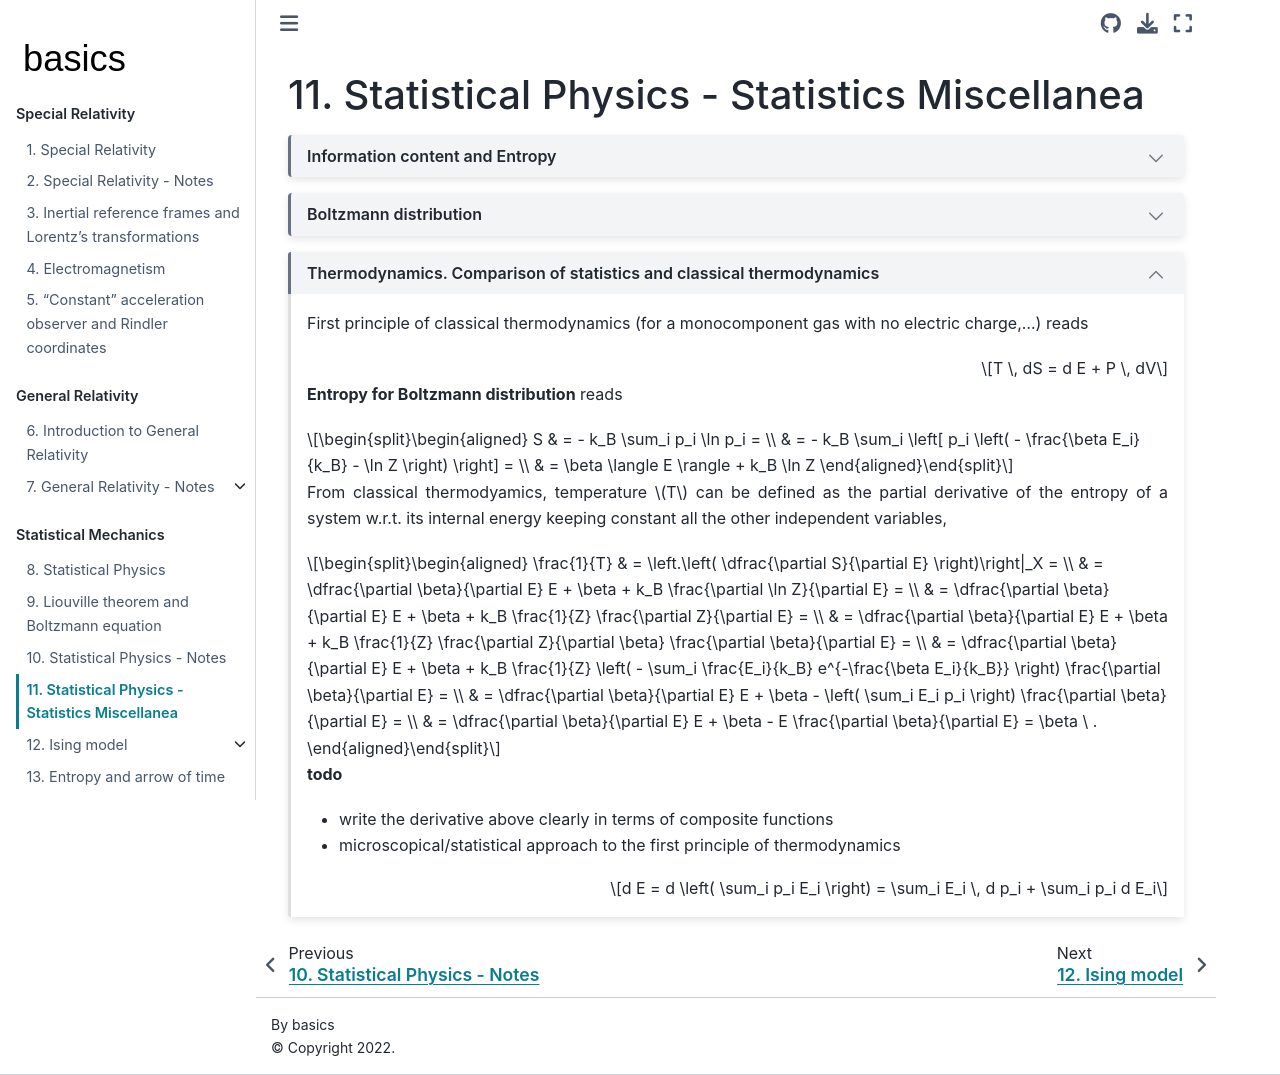

repository: Basics2022/bbooks-physics-modern · page: ch/statistical-mechanics/statistics.html · generator: jekyll

(statistical-mechanics:statistics)=
# Statistical Physics - Statistics Miscellanea

```{dropdown} Information content and Entropy
Given a discrete random variable $X$ with probability mass function $p_X(x)$, the self-information (**todo** *what about mutual information of random variables?*) is defined as the opposite of the logaritm of the mass function $p_X(x)$,

$$I_X(x) := - \ln \left( p_X(x) \right) \ .$$

Information content of indenpendent random variables is additive. Since $p_{X,Y}(x,y) = p_X(x) p_Y(y)$,

$$I_{X,Y}(x,y) = - \ln \left( p_{X,Y}(x,y) \right) = -\ln \left( p_X(x) p_Y(y) \right) = - \ln p_X(x) - \ln p_Y(y) \ .$$

**Shannon entropy.** Shannon entropy of a discrete random variable $X$ is defined as the expected value of the information content,

$$H(X) := \mathbb{E}[ I_X(X)] = \sum p_X(x) I_X(x) = - \sum p_X \ln p_X(x) \ .$$

**Gibbs entropy.** Gibbs entropy was defined by J.W.Gibbs in 1878,

$$S = - k_B \sum_i p_i \ln p_i \ .$$

Additivity holds for independent random variables.

**Boltzmann entropy.** Boltmann entropy holds for uniform distributions over $\Omega$ possible states, $p_i = \frac{1}{\Omega}$. Gibbs' entropy of this uniform distribution becomes

$$S = - k_B \Omega \frac{1}{\Omega} \ln \frac{1}{\Omega} = k_B \ln \Omega \ .$$

**Entropy in Quantum Mechanics.** **todo**

```

```{dropdown} Boltzmann distribution

Given a set of discrete states with probability $p_i$, and the average measure as "macroscopic quantity" $E = \sum_i p_i E_i$, Boltzann distribution maximizes the entropy (**todo** *Link to min info, max uncertainty*)

$$S = - k_B \sum_i p_i \ln p_i \ .$$

The distribution follows from the constrained optimization

$$\widetilde{S} = S - \alpha \left( \sum_i p_i -1  \right) - \beta \left( \sum_i p_i E_i - E \right)$$

$$\begin{aligned}
  0 & = \partial_{\alpha} \widetilde{S} = - \sum_i p_i - 1 \\
  0 & = \partial_{\beta}  \widetilde{S} = - \sum_i p_i E_i - E \\
  0 & = \partial_{p_k}    \widetilde{S} = -k_B \left( \ln p_k + 1 \right) - \alpha - \beta E_k \\
\end{aligned}$$

and thus

$$p_k = e^{- 1 - \frac{\alpha}{k_B} - \frac{\beta}{k_B} E_k} = e^{-\left( 1 + \frac{\alpha}{k_B} \right)} e^{- \frac{\beta}{k_B} E_k} = C e^{-\frac{\beta}{k_B} E_k} \ ,$$

and the normalization constant $C$ is determined by normalization condition

$$1 = \sum_k p_k = C \sum_{k} e^{-\frac{\beta E_k}{k_B}}$$

The inverse $Z = C^{-1}$ is defined as the **partition function**,

$$ Z = C^{-1} = \sum_k e^{-\frac{\beta E_k}{k_B}}\ ,$$

and the probability distribution becomes

$$p_k = \frac{e^{-\frac{\beta E_k}{k_B}}}{Z} =  \frac{e^{-\frac{\beta E_k}{k_B}}}{ \sum_{i} e^{-\frac{\beta E_i}{k_B}}} \ .$$


**Properties.**

$$\frac{p_k}{p_i} = e^{-\frac{\beta}{k_B}(E_k - E_i)} \ .$$



```

```{dropdown} Thermodynamics. Comparison of statistics and classical thermodynamics
:open:

First principle of classical thermodynamics (for a monocomponent gas with no electric charge,...) reads

$$T \, dS = d E + P \, dV$$

**Entropy for Boltzmann distribution** reads

$$\begin{aligned}
  S 
  & = - k_B \sum_i p_i \ln p_i = \\
  & = - k_B \sum_i \left[ p_i \left( - \frac{\beta E_i}{k_B} - \ln Z \right) \right] = \\
  & = \beta \langle E \rangle + k_B \ln Z
\end{aligned}$$

From classical thermodyamics, temperature $T$ can be defined as the partial derivative of the entropy of a system w.r.t. its internal energy keeping constant all the other independent variables,

$$\begin{aligned}
  \frac{1}{T}
  & = \left.\left( \dfrac{\partial S}{\partial E} \right)\right|_X = \\
  & = \dfrac{\partial \beta}{\partial E} E + \beta + k_B \frac{\partial \ln Z}{\partial E} = \\
  & = \dfrac{\partial \beta}{\partial E} E + \beta + k_B \frac{1}{Z} \frac{\partial Z}{\partial E} = \\
  & = \dfrac{\partial \beta}{\partial E} E + \beta + k_B \frac{1}{Z} \frac{\partial Z}{\partial \beta} \frac{\partial \beta}{\partial E} = \\
  & = \dfrac{\partial \beta}{\partial E} E + \beta + k_B \frac{1}{Z} \left( - \sum_i \frac{E_i}{k_B} e^{-\frac{\beta E_i}{k_B}} \right) \frac{\partial \beta}{\partial E} = \\
  & = \dfrac{\partial \beta}{\partial E} E + \beta - \left( \sum_i E_i p_i \right) \frac{\partial \beta}{\partial E} = \\
  & = \dfrac{\partial \beta}{\partial E} E + \beta - E \frac{\partial \beta}{\partial E} = \beta \ .
\end{aligned}$$

**todo** 
- write the derivative above clearly in terms of composite functions
- microscopical/statistical approach to the first principle of thermodynamics

$$d E = d \left( \sum_i p_i E_i \right) = \sum_i E_i \, d p_i + \sum_i p_i d E_i$$

```
